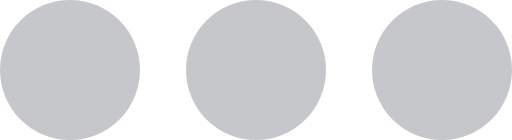
t = 0.00 s
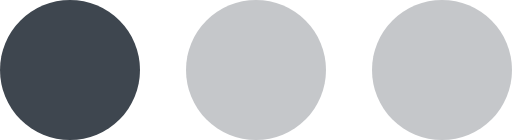
t = 0.35 s
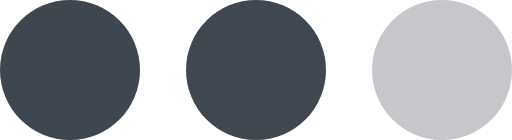
t = 0.70 s
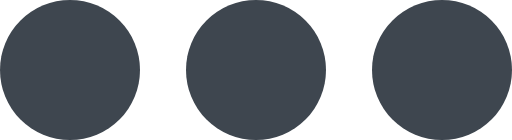
t = 1.05 s
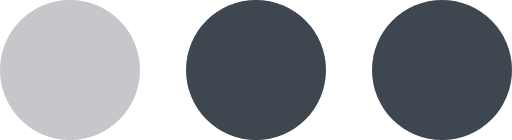
t = 1.40 s
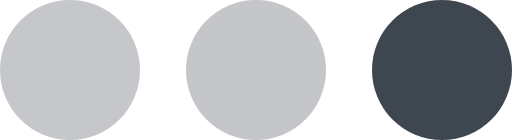
t = 1.75 s

The animated SVG that drew these frames (rendered in a browser with its animation timeline set to each time). Animation: 3 SMIL elements (animate=3); one cycle of 2.10 s, repeats indefinitely.

<?xml version="1.0" encoding="UTF-8" standalone="no"?><svg xmlns:svg="http://www.w3.org/2000/svg" xmlns="http://www.w3.org/2000/svg" xmlns:xlink="http://www.w3.org/1999/xlink" version="1.0" width="73px" height="20px" viewBox="0 0 128 35" xml:space="preserve">
<g><circle fill="#3E464F" fill-opacity="1" cx="17.5" cy="17.5" r="17.5"/><animate attributeName="opacity" dur="2100ms" begin="0s" repeatCount="indefinite" keyTimes="0;0.167;0.5;0.668;1" values="0.3;1;1;0.3;0.3"/></g>
<g><circle fill="#3E464F" fill-opacity="1" cx="110.5" cy="17.5" r="17.5"/><animate attributeName="opacity" dur="2100ms" begin="0s" repeatCount="indefinite" keyTimes="0;0.334;0.5;0.835;1" values="0.3;0.3;1;1;0.3"/></g>
<g><circle fill="#3E464F" fill-opacity="1" cx="64" cy="17.5" r="17.5"/><animate attributeName="opacity" dur="2100ms" begin="0s" repeatCount="indefinite" keyTimes="0;0.167;0.334;0.668;0.835;1" values="0.3;0.3;1;1;0.3;0.3"/></g>
</svg>
